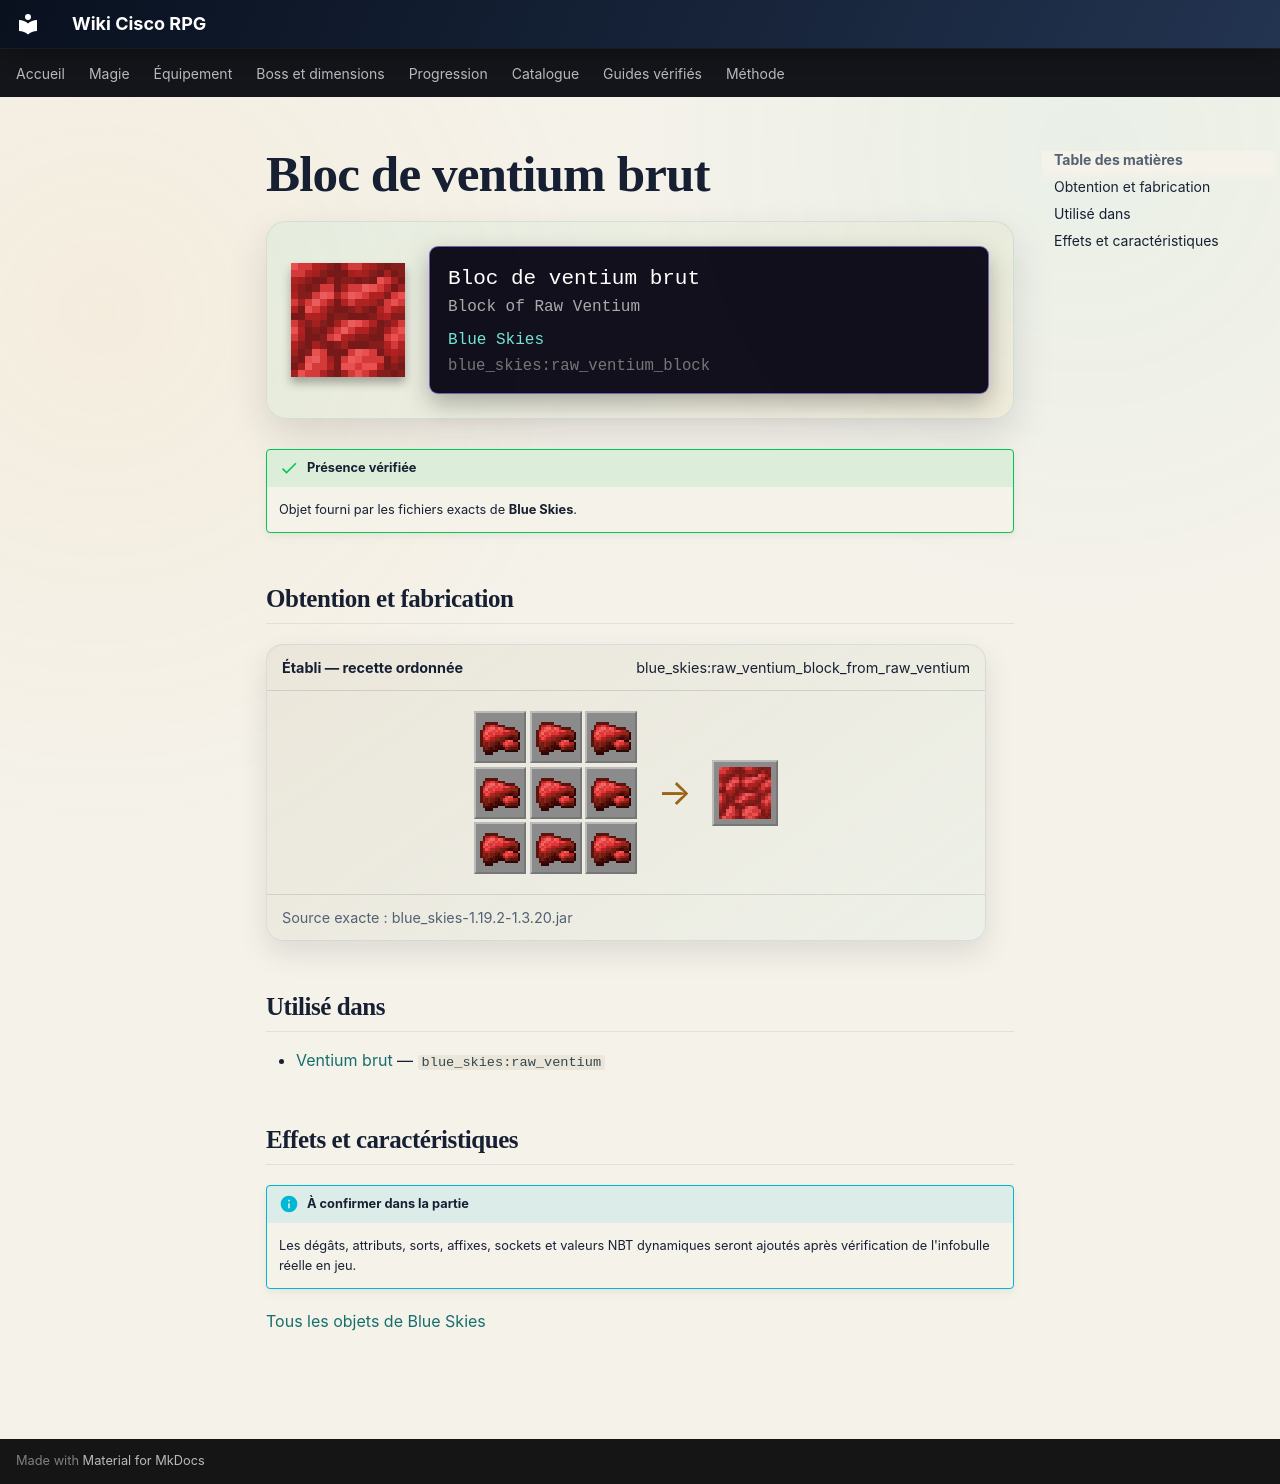

repository: Kloups-Dev/wiki-cisco-rpg · page: catalogue/objets/blue_skies/raw_ventium_block/index.html · generator: mkdocs

# Bloc de ventium brut

<div class="mc-item-showcase">
<img class="mc-item-icon" src="../../../../assets/generated/items/blue_skies/raw_ventium_block.png" alt="Bloc de ventium brut">
<div class="mc-tooltip-card">
<div class="mc-tooltip-card__name">Bloc de ventium brut</div>
<div class="mc-tooltip-card__alias">Block of Raw Ventium</div>
<div class="mc-tooltip-card__mod">Blue Skies</div>
<div class="mc-tooltip-card__id">blue_skies:raw_ventium_block</div>
</div>
</div>

!!! success "Présence vérifiée"
    Objet fourni par les fichiers exacts de **Blue Skies**.

## Obtention et fabrication

<div class="jei-recipe"><div class="jei-recipe__head"><strong>Établi — recette ordonnée</strong><span>blue_skies:raw_ventium_block_from_raw_ventium</span></div><div class="jei-recipe__body"><div class="jei-grid"><a class="jei-slot" href="../../../../catalogue/objets/blue_skies/raw_ventium/" title="Ventium brut (blue_skies:raw_ventium)"><img src="../../../../assets/generated/items/blue_skies/raw_ventium.png" alt="" loading="lazy"></a><a class="jei-slot" href="../../../../catalogue/objets/blue_skies/raw_ventium/" title="Ventium brut (blue_skies:raw_ventium)"><img src="../../../../assets/generated/items/blue_skies/raw_ventium.png" alt="" loading="lazy"></a><a class="jei-slot" href="../../../../catalogue/objets/blue_skies/raw_ventium/" title="Ventium brut (blue_skies:raw_ventium)"><img src="../../../../assets/generated/items/blue_skies/raw_ventium.png" alt="" loading="lazy"></a><a class="jei-slot" href="../../../../catalogue/objets/blue_skies/raw_ventium/" title="Ventium brut (blue_skies:raw_ventium)"><img src="../../../../assets/generated/items/blue_skies/raw_ventium.png" alt="" loading="lazy"></a><a class="jei-slot" href="../../../../catalogue/objets/blue_skies/raw_ventium/" title="Ventium brut (blue_skies:raw_ventium)"><img src="../../../../assets/generated/items/blue_skies/raw_ventium.png" alt="" loading="lazy"></a><a class="jei-slot" href="../../../../catalogue/objets/blue_skies/raw_ventium/" title="Ventium brut (blue_skies:raw_ventium)"><img src="../../../../assets/generated/items/blue_skies/raw_ventium.png" alt="" loading="lazy"></a><a class="jei-slot" href="../../../../catalogue/objets/blue_skies/raw_ventium/" title="Ventium brut (blue_skies:raw_ventium)"><img src="../../../../assets/generated/items/blue_skies/raw_ventium.png" alt="" loading="lazy"></a><a class="jei-slot" href="../../../../catalogue/objets/blue_skies/raw_ventium/" title="Ventium brut (blue_skies:raw_ventium)"><img src="../../../../assets/generated/items/blue_skies/raw_ventium.png" alt="" loading="lazy"></a><a class="jei-slot" href="../../../../catalogue/objets/blue_skies/raw_ventium/" title="Ventium brut (blue_skies:raw_ventium)"><img src="../../../../assets/generated/items/blue_skies/raw_ventium.png" alt="" loading="lazy"></a></div><span class="jei-arrow">→</span><span class="jei-slot jei-slot--result"><img src="../../../../assets/generated/items/blue_skies/raw_ventium_block.png" alt=""></span></div><div class="jei-recipe__source">Source exacte : blue_skies-1.19.2-1.3.20.jar</div></div>

## Utilisé dans

- [Ventium brut](../../../catalogue/objets/blue_skies/raw_ventium.md) — <code>blue_skies:raw_ventium</code>

## Effets et caractéristiques

!!! info "À confirmer dans la partie"
    Les dégâts, attributs, sorts, affixes, sockets et valeurs NBT dynamiques seront ajoutés après vérification de l'infobulle réelle en jeu.

[Tous les objets de Blue Skies](../../../contenu/blue-skies.md)
